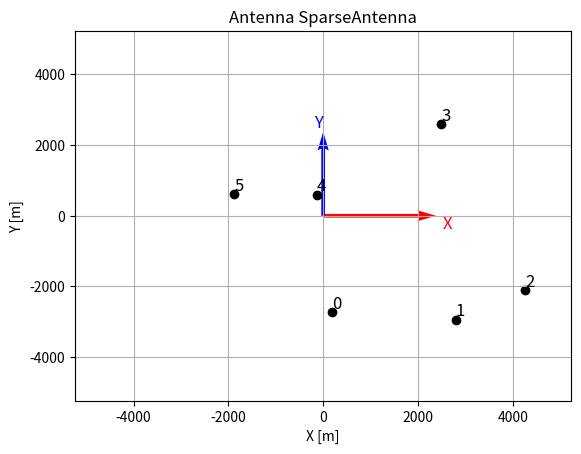
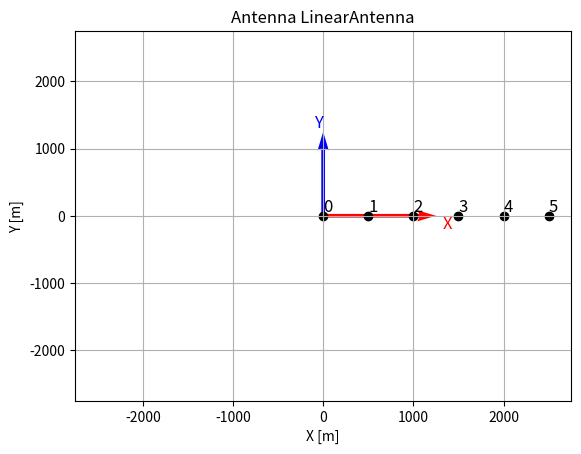

The matplotlib source for these figures, in order:
#!/usr/bin/env python
# -*-coding:utf-8 -*-
"""
@File    :   antenna.py
@Time    :   2025/05/06 11:40:26
@Author  :   Menetrier Baptiste
@Version :   1.0
@Contact :   baptiste.menetrier@ecole-navale.fr
@Desc    :   Class to handle antenna properties
"""

# ======================================================================================================================
# Import
# ======================================================================================================================
import numpy as np
import matplotlib.pyplot as plt


class Antenna:
    """
    Class to handle antenna properties
    """

    def __init__(self, name: str, n_elements: int):
        """
        Constructor
        :param name: Name of the antenna
        :param n_elements: Number of elements in the antenna
        """
        self.name = name
        self.n_elements = n_elements
        self.x = None
        self.y = None
        self._antenna_radius = None
        self._rcv_idx = None

    @property
    def antenna_radius(self):
        self._antenna_radius = np.max(np.sqrt(self.x**2 + self.y**2))
        return self._antenna_radius

    @antenna_radius.setter
    def antenna_radius(self, value):
        """
        Set the antenna radius
        :param value: Antenna radius
        """
        if value <= 0:
            raise ValueError("Antenna radius must be positive")
        self._antenna_radius = value

    @property
    def rcv_idx(self):
        """
        Get the receiver index
        :return: Receiver index
        """
        self._rcv_idx = np.arange(self.n_elements)
        return self._rcv_idx

    def plot_antenna(self):
        """
        Plot the antenna
        """

        plt.figure()
        # Add arrows to indicate the reference frame
        alpha = 0.5
        plt.quiver(
            0,
            0,
            self.antenna_radius * alpha,
            0,
            angles="xy",
            scale_units="xy",
            scale=1,
            color="r",
            label="X",
        )
        plt.quiver(
            0,
            0,
            0,
            self.antenna_radius * alpha,
            angles="xy",
            scale_units="xy",
            scale=1,
            color="b",
            label="Y",
        )
        # Add anotation to the arrows
        plt.text(
            self.antenna_radius * alpha * 1.1,
            0,
            "X",
            fontsize=12,
            color="r",
            ha="center",
            va="top",
        )
        plt.text(
            0,
            self.antenna_radius * alpha * 1.1,
            "Y",
            fontsize=12,
            color="b",
            ha="right",
            va="center",
        )

        # Add origin
        # plt.scatter(0, 0, color="k", marker="o")

        # Add the antenna elements
        plt.scatter(self.x, self.y, color="k", marker="o")
        # Add receivers ids
        for i in range(self.n_elements):
            plt.text(
                self.x[i],
                self.y[i],
                str(i),
                fontsize=12,
                color="k",
                ha="left",
                va="bottom",
            )

        r = 1.1 * self.antenna_radius
        plt.xlim([-r, r])
        plt.ylim([-r, r])
        plt.xlabel("X [m]")
        plt.ylabel("Y [m]")
        plt.title(f"Antenna {self.name}")
        plt.grid()
        # plt.show()


class SparseAntenna(Antenna):
    """
    Sparse antenna class
    """

    def __init__(
        self, name: str, n_elements: int, random_radius: float, rng_seed: int = 42
    ):
        """
        Constructor
        :param name: Name of the antenna
        :param n_elements: Number of elements in the antenna
        :param random_radius: Radius from origin to randomize the position of the elements
        """
        super().__init__(name, n_elements)

        self.rng_seed = rng_seed
        rng = np.random.default_rng(seed=rng_seed)

        # Select random radius and angles
        rho = rng.uniform(-random_radius, random_radius, n_elements)
        theta = rng.uniform(0, 2 * np.pi, n_elements)

        # Convert to x, y coords
        self.x = rho * np.cos(theta)
        self.y = rho * np.sin(theta)
        # self.x = rng.uniform(-random_radius, random_radius, n_elements)
        # self.y = rng.uniform(-random_radius, random_radius, n_elements)

        self.order_receivers()

    def order_receivers(self):
        """Order receivers according to their coordinates"""

        theta = np.arctan2(self.y, self.x)
        idx = np.argsort(theta)
        self.x = self.x[idx]
        self.y = self.y[idx]


class LinearAntenna(Antenna):
    """
    Linear antenna class
    """

    def __init__(self, name: str, n_elements: int, spacing: float):
        """
        Constructor
        :param name: Name of the antenna
        :param n_elements: Number of elements in the antenna
        :param spacing: Spacing between the elements
        """
        super().__init__(name, n_elements)

        self.x = np.arange(n_elements) * spacing
        self.y = np.zeros(n_elements)


if __name__ == "__main__":
    nrcv = 6
    r = 5 * 1e3  # 5 km
    antenna = SparseAntenna("SparseAntenna", nrcv, r)
    print(antenna.x)
    print(antenna.y)
    antenna.plot_antenna()

    delta = 500  # 500 m
    l_antenna = LinearAntenna("LinearAntenna", nrcv, delta)
    print(l_antenna.x)
    print(l_antenna.y)
    l_antenna.plot_antenna()

    plt.show()
